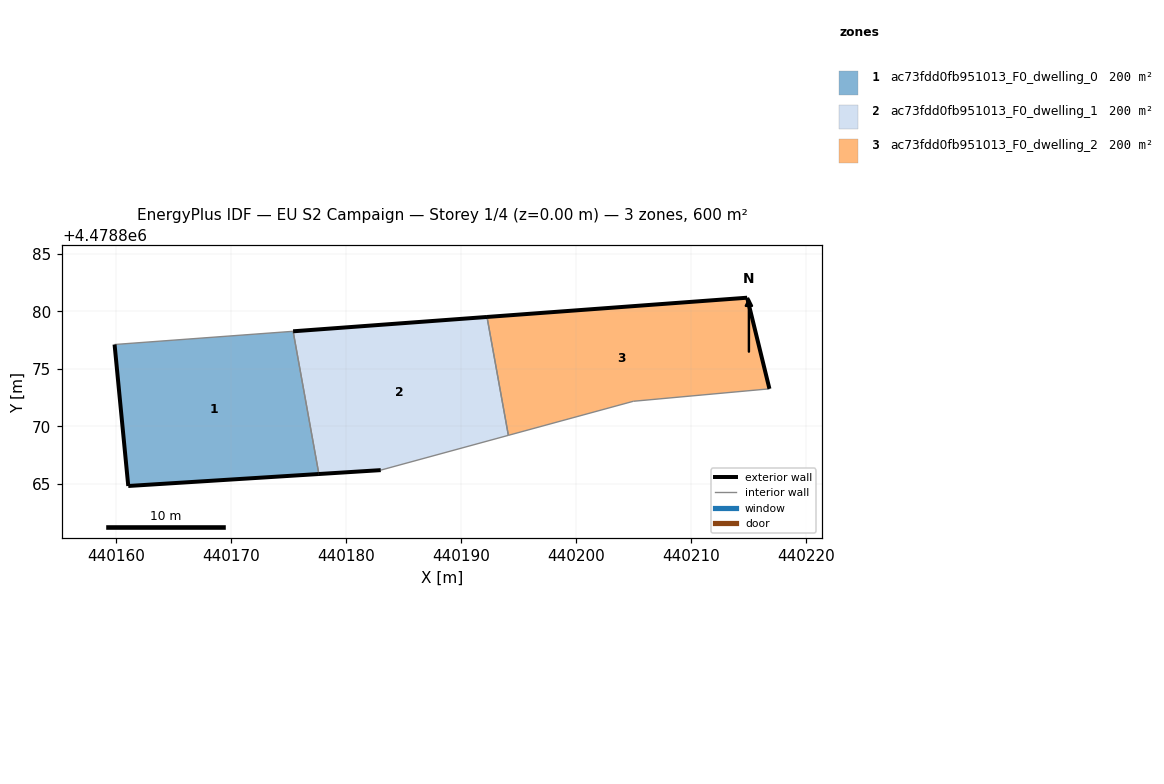
=== STOREY PLAN SPEC (per zone: floor XY polygon, exterior-wall plan segments, windows/doors) ===
zone 1: ac73fdd0fb951013_F0_dwelling_0  (200.1 m²)
  floor: (440177.65, 4478865.85) (440175.41, 4478878.25) (440159.89, 4478877.11) (440161.08, 4478864.81)
  exterior wall: (440177.65, 4478865.85) – (440161.08, 4478864.81)  [16.6 m]
  exterior wall: (440161.08, 4478864.81) – (440159.89, 4478877.11)  [12.4 m]
  interior walls: 2
zone 2: ac73fdd0fb951013_F0_dwelling_1  (200.0 m²)
  floor: (440194.12, 4478869.21) (440192.26, 4478879.50) (440175.41, 4478878.25) (440177.65, 4478865.85) (440183.02, 4478866.19)
  exterior wall: (440175.41, 4478878.25) – (440192.26, 4478879.50)  [16.9 m]
  exterior wall: (440183.02, 4478866.19) – (440177.65, 4478865.85)  [5.4 m]
  interior walls: 3
zone 3: ac73fdd0fb951013_F0_dwelling_2  (200.0 m²)
  floor: (440216.81, 4478873.25) (440214.87, 4478881.17) (440192.26, 4478879.50) (440194.12, 4478869.21) (440204.98, 4478872.17)
  exterior wall: (440214.87, 4478881.17) – (440216.81, 4478873.25)  [8.2 m]
  exterior wall: (440192.26, 4478879.50) – (440214.87, 4478881.17)  [22.7 m]
  interior walls: 3

=== DERIVED (storey summary) ===
Building: EU S2 Campaign
Storey: 1 of 4  (floor level z = 0.00 m)
Storey gross floor area: 600.1 m²
Zones on this storey: 3
  - ac73fdd0fb951013_F0_dwelling_0: floor 200.1 m²; exterior wall 29.0 m (86.9 m²); WWR 0.0%
  - ac73fdd0fb951013_F0_dwelling_1: floor 200.0 m²; exterior wall 22.3 m (66.9 m²); WWR 0.0%
  - ac73fdd0fb951013_F0_dwelling_2: floor 200.0 m²; exterior wall 30.8 m (92.5 m²); WWR 0.0%
Zone adjacency (shared interzone walls):
  - ac73fdd0fb951013_F0_dwelling_0 ↔ ac73fdd0fb951013_F0_dwelling_1
  - ac73fdd0fb951013_F0_dwelling_1 ↔ ac73fdd0fb951013_F0_dwelling_2